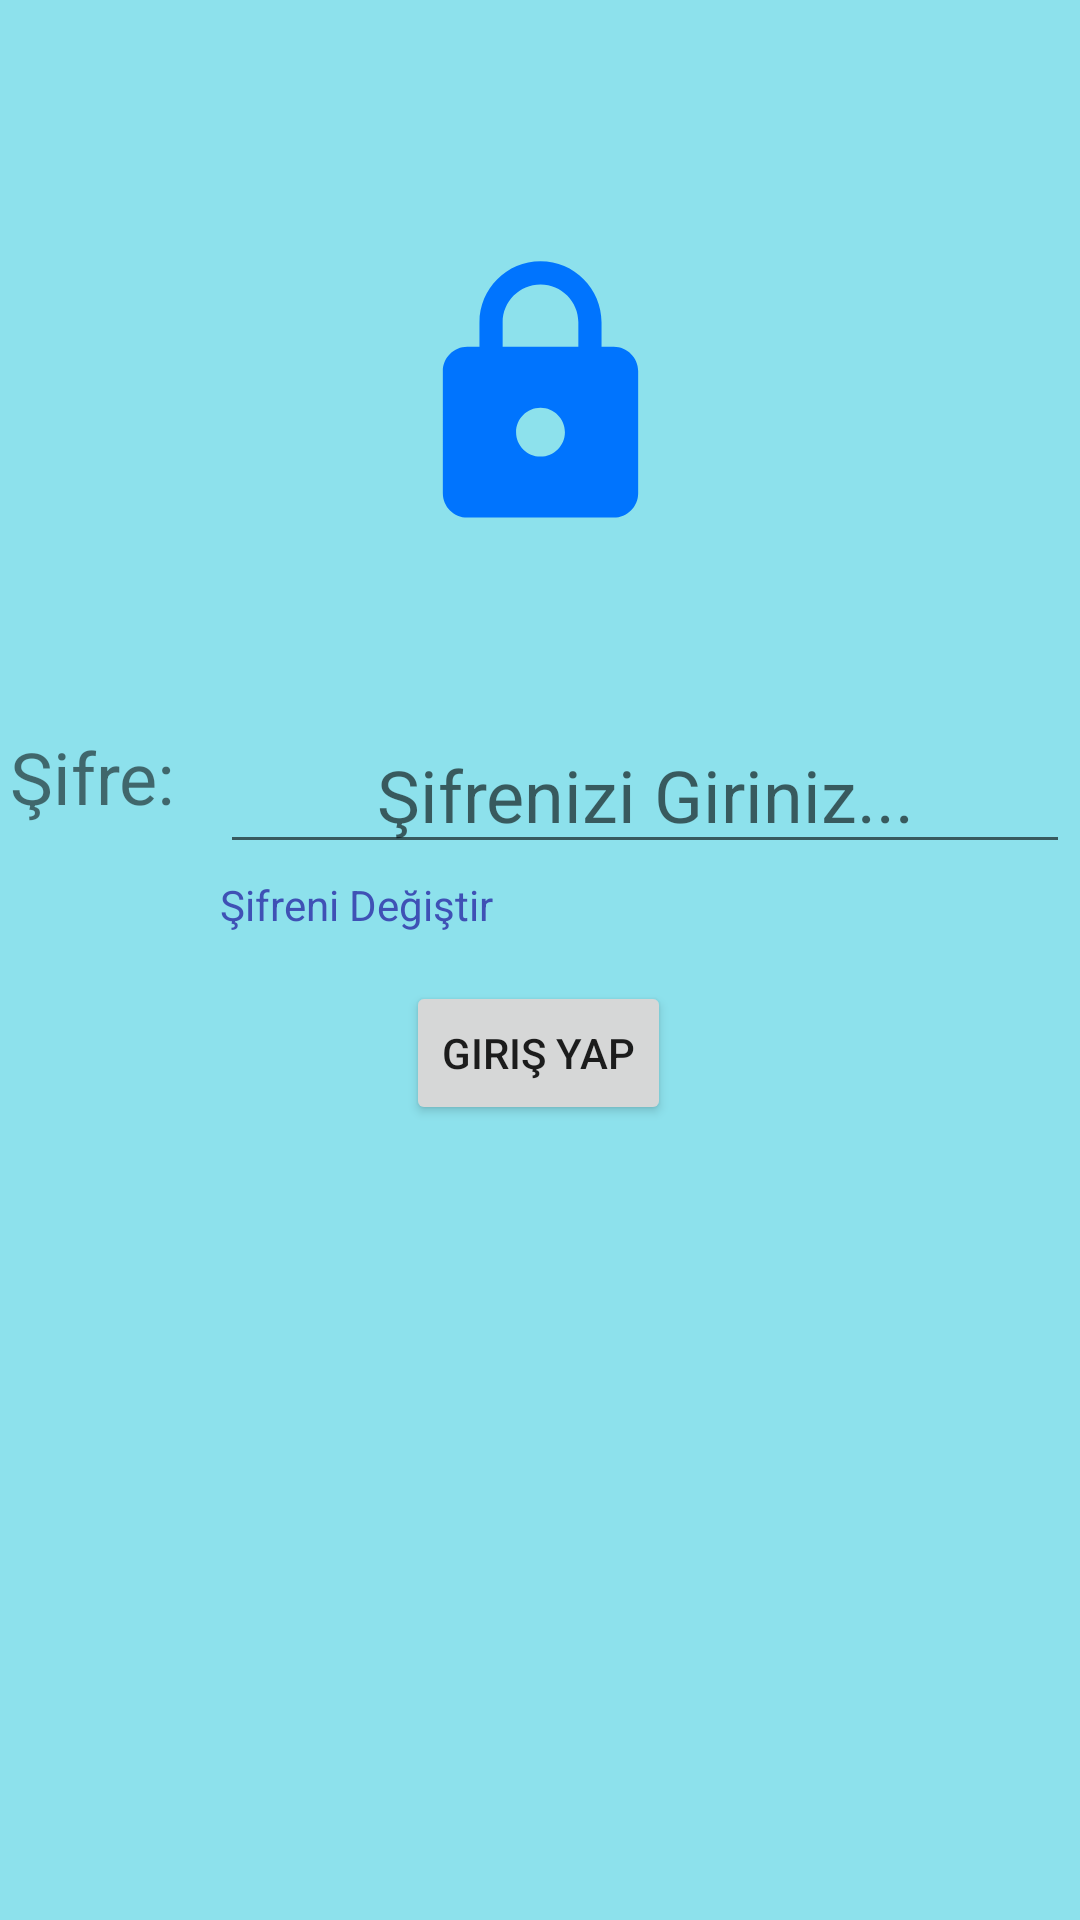

This screen was rendered from an Android layout file. Write that file and the resources it references.
<!-- AndroidManifest.xml: application theme Theme.CeviriUygulamasi -->
<!-- res/layout/activity_giris.xml -->
<?xml version="1.0" encoding="utf-8"?>
<androidx.constraintlayout.widget.ConstraintLayout xmlns:android="http://schemas.android.com/apk/res/android"
    xmlns:app="http://schemas.android.com/apk/res-auto"
    xmlns:tools="http://schemas.android.com/tools"
    android:layout_width="match_parent"
    android:layout_height="match_parent"
    android:background="@color/anasayfaBGcolor"
    tools:context=".GirisActivity">

    <EditText
        android:id="@+id/editTextSifre"
        android:layout_width="wrap_content"
        android:layout_height="wrap_content"

        android:layout_marginBottom="352dp"
        android:ems="10"
        android:hint="Şifrenizi Giriniz..."
        android:inputType="text"
        android:textAlignment="center"
        android:textSize="24sp"
        app:layout_constraintBottom_toBottomOf="parent"
        app:layout_constraintEnd_toEndOf="parent"
        app:layout_constraintStart_toEndOf="@+id/textView"
        app:layout_constraintTop_toBottomOf="@+id/imageView2"
        app:layout_constraintVertical_bias="0.141" />

    <TextView
        android:id="@+id/textView"
        android:layout_width="wrap_content"
        android:layout_height="wrap_content"
        android:layout_marginTop="4dp"
        android:layout_marginEnd="15dp"
        android:text="Şifre:"
        android:textSize="24sp"
        app:layout_constraintEnd_toStartOf="@+id/editTextSifre"
        app:layout_constraintHorizontal_chainStyle="packed"
        app:layout_constraintStart_toStartOf="parent"
        app:layout_constraintTop_toTopOf="@+id/editTextSifre" />

    <TextView
        android:id="@+id/textViewYenile"
        android:layout_width="wrap_content"
        android:layout_height="wrap_content"
        android:layout_marginTop="4dp"
        android:text="Şifreni Değiştir"
        android:textColor="#3F51B5"
        android:textSize="14sp"
        app:layout_constraintStart_toStartOf="@+id/editTextSifre"
        app:layout_constraintTop_toBottomOf="@+id/editTextSifre" />

    <Button
        android:id="@+id/btnGiris"
        android:layout_width="wrap_content"
        android:layout_height="wrap_content"
        android:layout_marginTop="16dp"
        android:text="Giriş Yap"
        app:layout_constraintEnd_toEndOf="parent"
        app:layout_constraintHorizontal_bias="0.498"
        app:layout_constraintStart_toStartOf="parent"
        app:layout_constraintTop_toBottomOf="@+id/textViewYenile" />

    <ImageView
        android:id="@+id/imageView2"
        android:layout_width="241dp"
        android:layout_height="0dp"


        android:layout_marginTop="83dp"
        android:layout_marginBottom="58dp"
        app:layout_constraintBottom_toTopOf="@+id/editTextSifre"
        app:layout_constraintEnd_toEndOf="parent"
        app:layout_constraintStart_toStartOf="parent"
        app:layout_constraintTop_toTopOf="parent"

        app:srcCompat="@drawable/ic_kilit_ekrani" />

</androidx.constraintlayout.widget.ConstraintLayout>
<!-- resources referenced by this layout -->
<resources>
  <color name="anasayfaBGcolor">#8DE1EC</color>
  <!-- drawable ic_kilit_ekrani (drawable) -->
  <vector android:height="24dp" android:tint="#0074FE"
      android:viewportHeight="24" android:viewportWidth="24"
      android:width="24dp" xmlns:android="http://schemas.android.com/apk/res/android">
      <path android:fillColor="@android:color/white" android:pathData="M18,8h-1L17,6c0,-2.76 -2.24,-5 -5,-5S7,3.24 7,6v2L6,8c-1.1,0 -2,0.9 -2,2v10c0,1.1 0.9,2 2,2h12c1.1,0 2,-0.9 2,-2L20,10c0,-1.1 -0.9,-2 -2,-2zM12,17c-1.1,0 -2,-0.9 -2,-2s0.9,-2 2,-2 2,0.9 2,2 -0.9,2 -2,2zM15.1,8L8.9,8L8.9,6c0,-1.71 1.39,-3.1 3.1,-3.1 1.71,0 3.1,1.39 3.1,3.1v2z"/>
  </vector>
  <style name="Theme.CeviriUygulamasi" parent="Theme.MaterialComponents.DayNight.DarkActionBar">
          
          <item name="colorPrimary">@color/purple_500</item>
          <item name="colorPrimaryVariant">@color/purple_700</item>
          <item name="colorOnPrimary">@color/white</item>
          
          <item name="colorSecondary">@color/teal_200</item>
          <item name="colorSecondaryVariant">@color/teal_700</item>
          <item name="colorOnSecondary">@color/black</item>
          
          <item name="android:statusBarColor">?attr/colorPrimaryVariant</item>
          
      </style>
  <color name="purple_500">#FF6200EE</color>
  <color name="purple_700">#FF3700B3</color>
  <color name="white">#FFFFFFFF</color>
  <color name="teal_200">#FF03DAC5</color>
  <color name="teal_700">#FF018786</color>
  <color name="black">#FF000000</color>
</resources>
